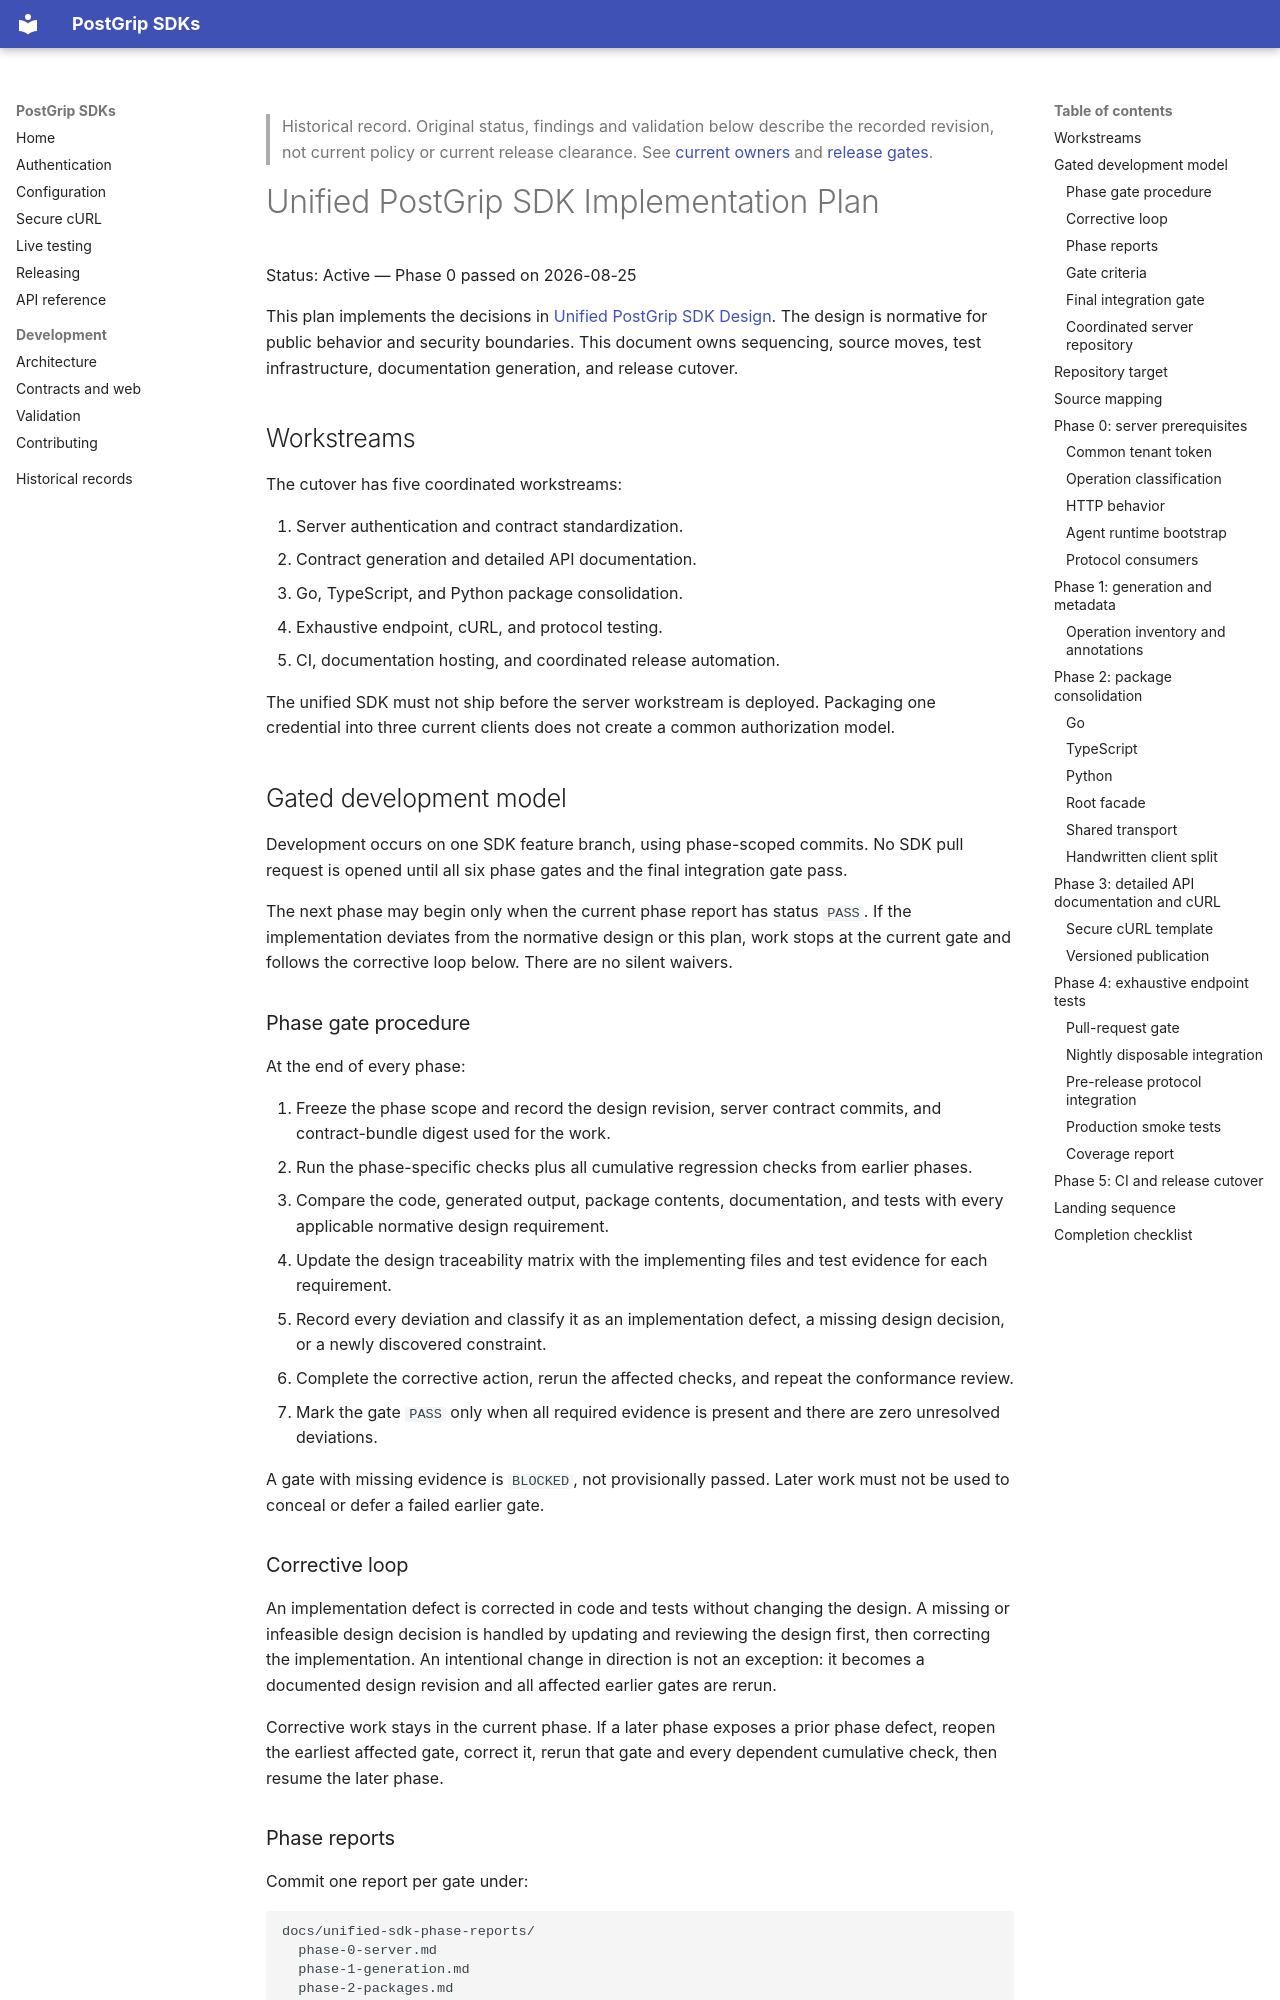

repository: postgrip-io/postgrip-sdk · page: archive/unified-sdk-implementation-plan/index.html · generator: mkdocs

> Historical record. Original status, findings and validation below describe
> the recorded revision, not current policy or current release clearance. See
> [current owners](../index.md) and [release gates](../releasing.md).

# Unified PostGrip SDK Implementation Plan

Status: Active — Phase 0 passed on 2026-08-25

This plan implements the decisions in
[Unified PostGrip SDK Design](unified-sdk-design.md). The design is normative
for public behavior and security boundaries. This document owns sequencing,
source moves, test infrastructure, documentation generation, and release
cutover.

## Workstreams

The cutover has five coordinated workstreams:

1. Server authentication and contract standardization.
2. Contract generation and detailed API documentation.
3. Go, TypeScript, and Python package consolidation.
4. Exhaustive endpoint, cURL, and protocol testing.
5. CI, documentation hosting, and coordinated release automation.

The unified SDK must not ship before the server workstream is deployed.
Packaging one credential into three current clients does not create a common
authorization model.

## Gated development model

Development occurs on one SDK feature branch, using phase-scoped commits. No
SDK pull request is opened until all six phase gates and the final integration
gate pass.

The next phase may begin only when the current phase report has status `PASS`.
If the implementation deviates from the normative design or this plan, work
stops at the current gate and follows the corrective loop below. There are no
silent waivers.

### Phase gate procedure

At the end of every phase:

1. Freeze the phase scope and record the design revision, server contract
   commits, and contract-bundle digest used for the work.
2. Run the phase-specific checks plus all cumulative regression checks from
   earlier phases.
3. Compare the code, generated output, package contents, documentation, and
   tests with every applicable normative design requirement.
4. Update the design traceability matrix with the implementing files and test
   evidence for each requirement.
5. Record every deviation and classify it as an implementation defect, a
   missing design decision, or a newly discovered constraint.
6. Complete the corrective action, rerun the affected checks, and repeat the
   conformance review.
7. Mark the gate `PASS` only when all required evidence is present and there
   are zero unresolved deviations.

A gate with missing evidence is `BLOCKED`, not provisionally passed. Later
work must not be used to conceal or defer a failed earlier gate.

### Corrective loop

An implementation defect is corrected in code and tests without changing the
design. A missing or infeasible design decision is handled by updating and
reviewing the design first, then correcting the implementation. An intentional
change in direction is not an exception: it becomes a documented design
revision and all affected earlier gates are rerun.

Corrective work stays in the current phase. If a later phase exposes a prior
phase defect, reopen the earliest affected gate, correct it, rerun that gate
and every dependent cumulative check, then resume the later phase.
